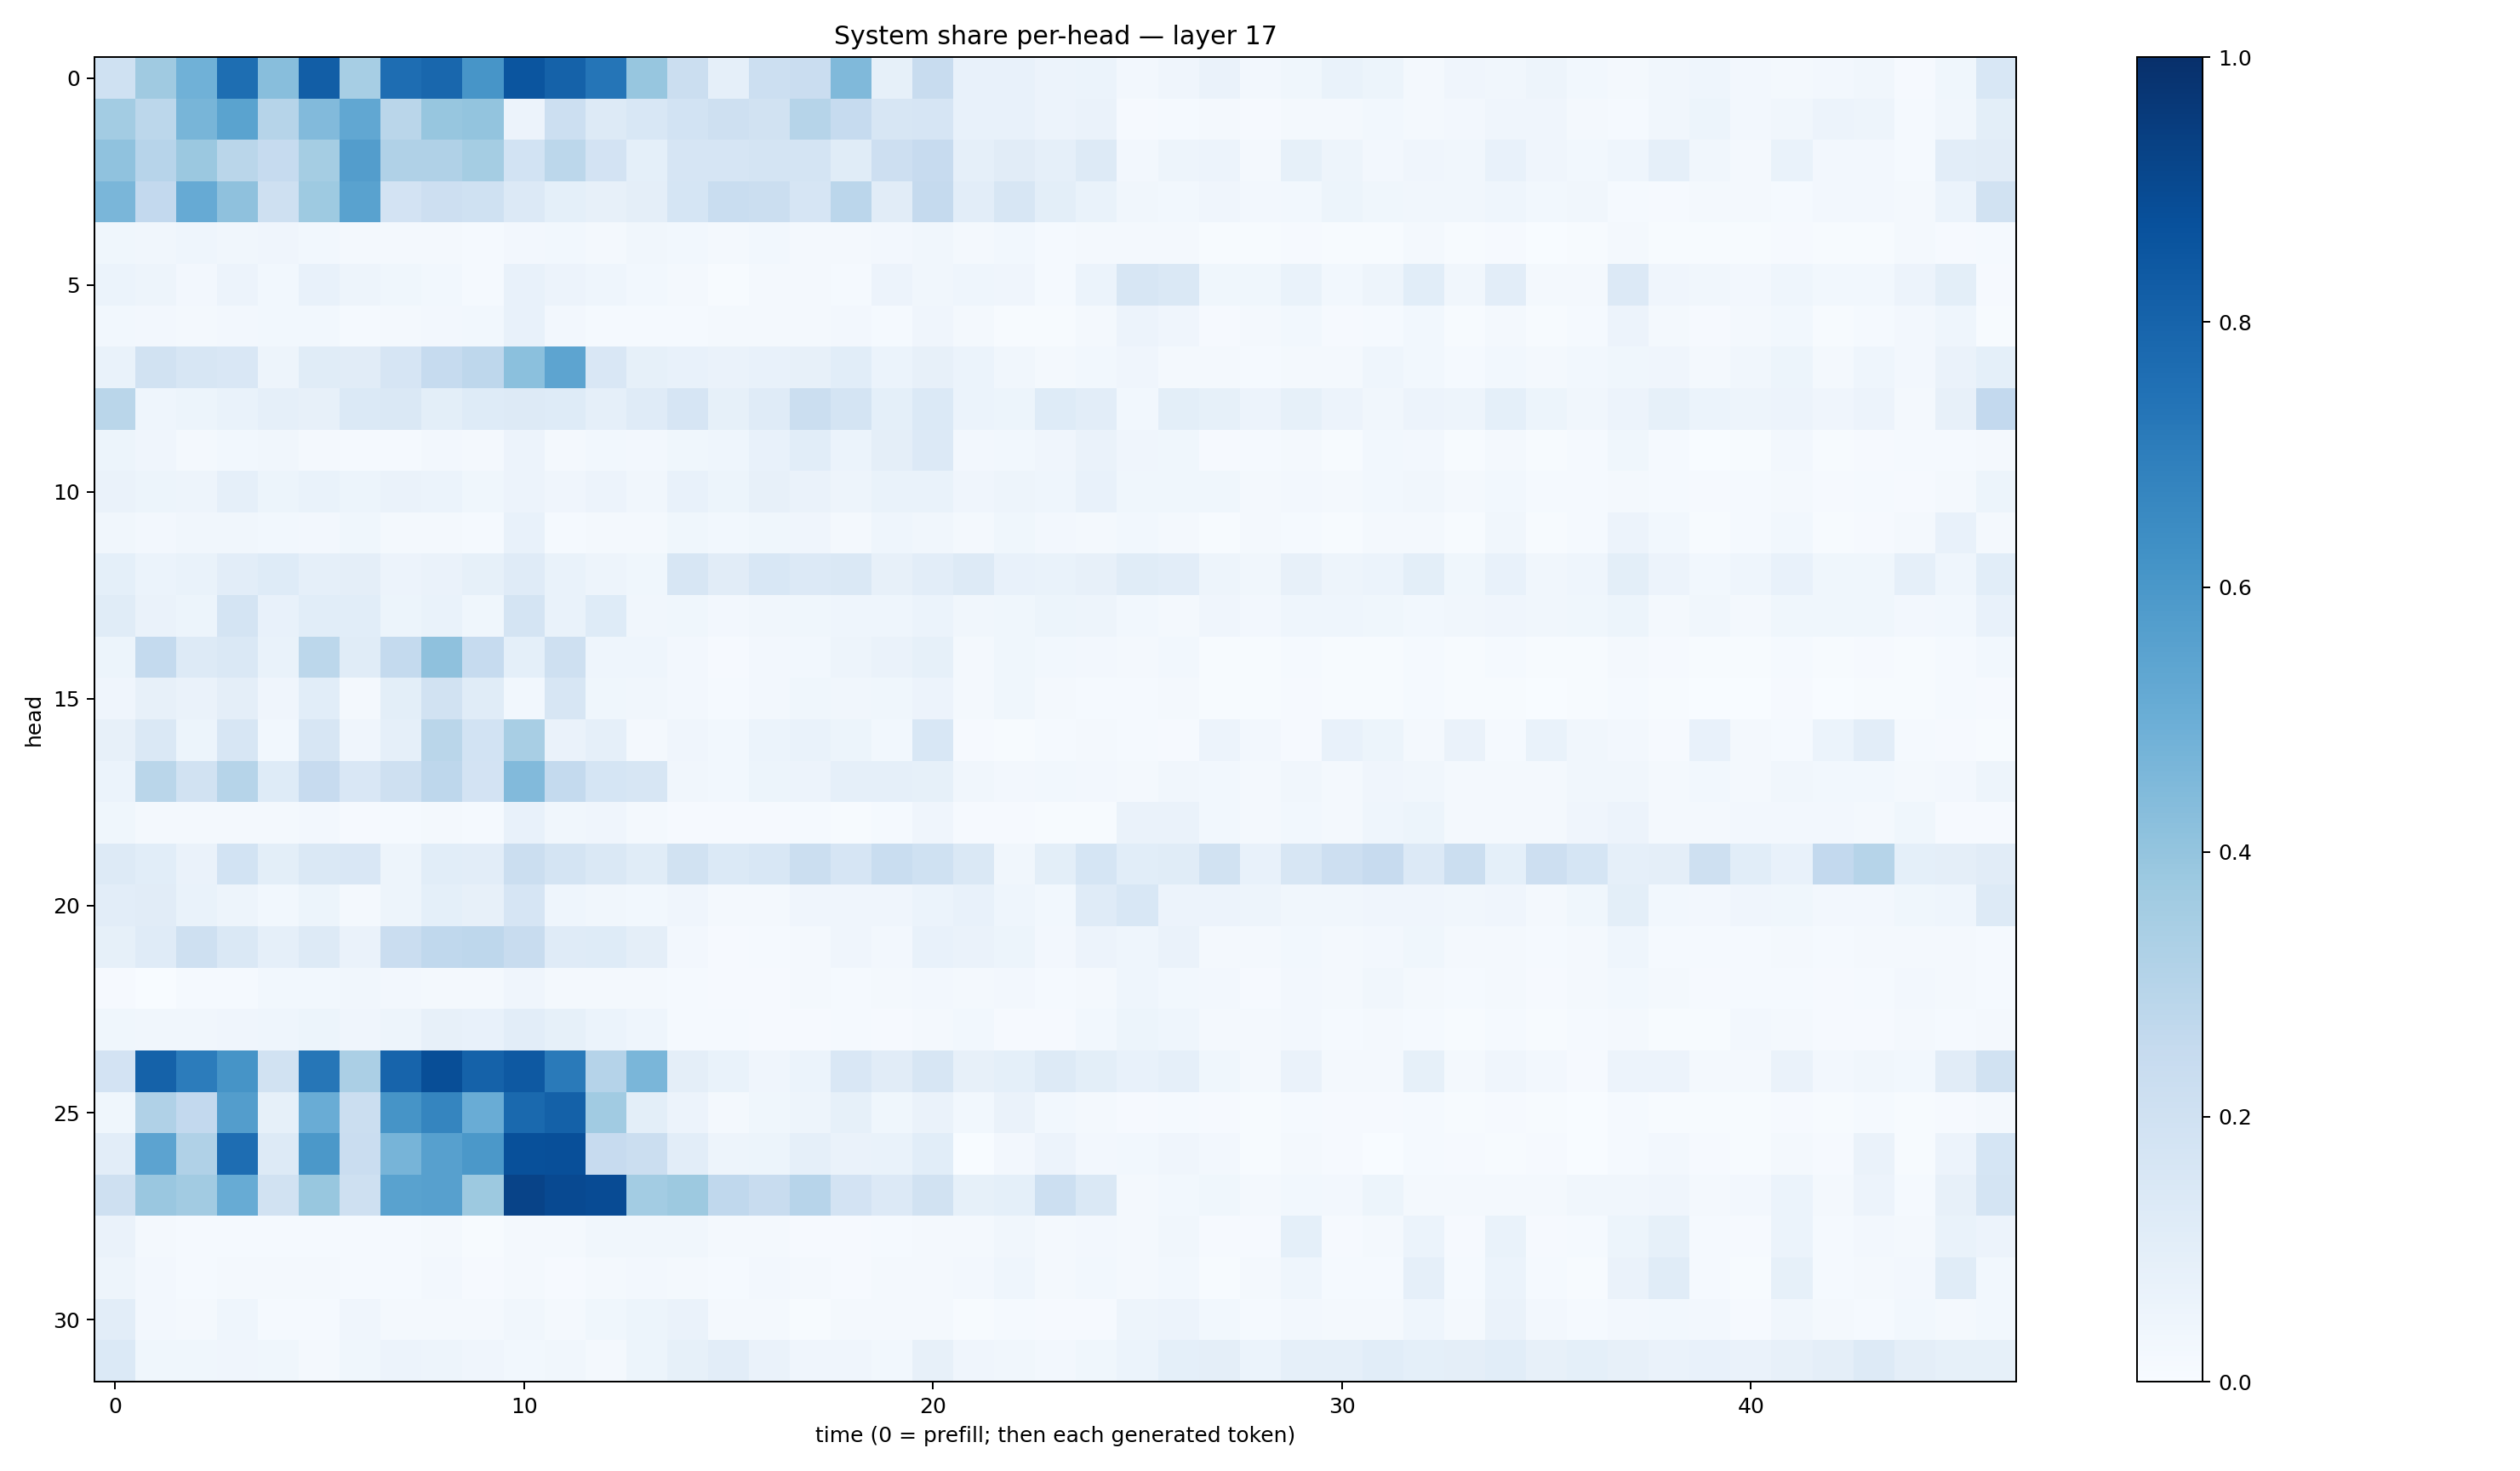

The file beside this chart, header and first rows:
0.20057686, 0.3672038, 0.48767102, 0.7602635, 0.42746738, 0.8204011, 0.3461088, 0.76428366, 0.7872874, 0.6080692, 0.8567949, 0.8064127, 0.7330271, 0.39405602, 0.22341527, 0.08887988, 0.21743213, 0.22956982, 0.44605675, 0.082764626, 0.24173392, 0.07748852, 0.071337536, 0.057798017
0.3558, 0.2797, 0.4678, 0.549, 0.3002, 0.4438, 0.5282, 0.2859, 0.393, 0.3994, 0.05653, 0.215, 0.1327, 0.153, 0.1848, 0.2073, 0.191, 0.3003, 0.2492, 0.1585, 0.1667, 0.07653, 0.07055, 0.05585
0.4093, 0.2932, 0.3823, 0.2853, 0.2486, 0.3546, 0.5715, 0.3164, 0.3175, 0.3536, 0.1842, 0.2805, 0.181, 0.09368, 0.1674, 0.1661, 0.173, 0.1754, 0.1144, 0.213, 0.2444, 0.08677, 0.1097, 0.0867
0.4647, 0.2608, 0.5141, 0.4126, 0.2047, 0.3736, 0.5536, 0.1817, 0.2138, 0.2008, 0.1356, 0.09021, 0.07933, 0.09617, 0.1706, 0.2311, 0.2221, 0.1675, 0.2822, 0.1108, 0.2539, 0.1026, 0.1581, 0.0984
0.03572, 0.03241, 0.04552, 0.03251, 0.04283, 0.02755, 0.02167, 0.02077, 0.02212, 0.01273, 0.02548, 0.03106, 0.01797, 0.03179, 0.02746, 0.01607, 0.02902, 0.02304, 0.01922, 0.02512, 0.03304, 0.01961, 0.02968, 0.0129
0.05958, 0.04733, 0.02428, 0.05776, 0.03089, 0.07482, 0.05065, 0.03562, 0.0309, 0.012, 0.07088, 0.05636, 0.04595, 0.02736, 0.02004, 0.006857, 0.02325, 0.021, 0.01522, 0.05609, 0.03461, 0.04598, 0.04277, 0.01401
0.0306, 0.02344, 0.02298, 0.0245, 0.02859, 0.03117, 0.01448, 0.01591, 0.02399, 0.02768, 0.075, 0.02415, 0.01371, 0.01359, 0.01322, 0.01629, 0.01662, 0.01615, 0.02688, 0.01467, 0.04007, 0.0193, 0.005785, 0.005805
0.06884, 0.1928, 0.1585, 0.1514, 0.0479, 0.1168, 0.1129, 0.1677, 0.2493, 0.2759, 0.4211, 0.5401, 0.1487, 0.08585, 0.07641, 0.06608, 0.07218, 0.08125, 0.1055, 0.05935, 0.08174, 0.0608, 0.03236, 0.02081
0.289, 0.04601, 0.05466, 0.06812, 0.08794, 0.07917, 0.1375, 0.1419, 0.09777, 0.1218, 0.1264, 0.1216, 0.08763, 0.1198, 0.1663, 0.08328, 0.1186, 0.2262, 0.1737, 0.09334, 0.1379, 0.05986, 0.05253, 0.1239
0.05241, 0.0402, 0.01714, 0.02767, 0.03408, 0.02164, 0.01447, 0.0121, 0.02353, 0.02218, 0.05759, 0.02255, 0.03054, 0.02423, 0.03642, 0.04377, 0.07671, 0.1079, 0.06129, 0.09532, 0.1367, 0.02623, 0.02889, 0.04065
0.06391, 0.05175, 0.05033, 0.08949, 0.05297, 0.06837, 0.05379, 0.06296, 0.05926, 0.0371, 0.0583, 0.04088, 0.0557, 0.03484, 0.07042, 0.05245, 0.08065, 0.06528, 0.04807, 0.06683, 0.06997, 0.04005, 0.04902, 0.04526
0.03242, 0.02393, 0.03336, 0.03141, 0.02969, 0.02349, 0.03894, 0.01963, 0.02181, 0.01463, 0.0739, 0.0151, 0.0214, 0.0211, 0.03726, 0.03071, 0.03605, 0.04182, 0.01765, 0.04564, 0.03332, 0.01652, 0.03701, 0.02504
0.09117, 0.06008, 0.06981, 0.1048, 0.122, 0.08728, 0.09376, 0.05606, 0.06284, 0.08452, 0.1173, 0.06933, 0.04779, 0.03667, 0.1636, 0.112, 0.1558, 0.136, 0.1441, 0.08074, 0.105, 0.1257, 0.07332, 0.06879
0.1138, 0.06397, 0.05194, 0.1736, 0.07145, 0.1093, 0.1082, 0.05401, 0.06754, 0.03634, 0.1725, 0.06688, 0.1235, 0.03255, 0.03781, 0.02529, 0.03487, 0.03678, 0.04507, 0.0447, 0.06167, 0.03377, 0.03666, 0.05283
0.05217, 0.256, 0.1257, 0.1472, 0.06821, 0.2788, 0.1139, 0.2548, 0.4103, 0.2464, 0.09349, 0.2058, 0.0438, 0.04548, 0.02605, 0.01097, 0.02508, 0.03094, 0.04843, 0.0649, 0.08495, 0.01716, 0.03524, 0.02776
0.04067, 0.08081, 0.06308, 0.09757, 0.04221, 0.1077, 0.02243, 0.1015, 0.1932, 0.1168, 0.03065, 0.1617, 0.03556, 0.0343, 0.0242, 0.01311, 0.02498, 0.03674, 0.03374, 0.03559, 0.05528, 0.01846, 0.03602, 0.01764
0.07928, 0.1471, 0.05103, 0.1593, 0.0295, 0.1602, 0.04168, 0.08643, 0.2871, 0.1837, 0.3405, 0.06609, 0.0863, 0.01751, 0.0421, 0.02819, 0.05886, 0.06761, 0.05449, 0.03011, 0.1559, 0.01129, 0.005171, 0.01445
0.06081, 0.2863, 0.1931, 0.3, 0.1225, 0.2444, 0.1504, 0.2086, 0.2759, 0.1823, 0.4436, 0.2542, 0.171, 0.1621, 0.03454, 0.03124, 0.05266, 0.05828, 0.08728, 0.08945, 0.08504, 0.03204, 0.02634, 0.03104
0.03892, 0.02066, 0.02181, 0.01669, 0.01912, 0.0244, 0.01112, 0.01518, 0.01817, 0.0146, 0.07564, 0.03348, 0.04294, 0.02116, 0.009786, 0.01069, 0.009863, 0.01206, 0.007014, 0.0151, 0.03951, 0.01139, 0.009481, 0.004276
0.1307, 0.1072, 0.06598, 0.1868, 0.1009, 0.1449, 0.1517, 0.05049, 0.1057, 0.1031, 0.2212, 0.1732, 0.1475, 0.1148, 0.1908, 0.1368, 0.1542, 0.2213, 0.166, 0.2308, 0.2005, 0.1484, 0.03457, 0.099
0.1049, 0.1095, 0.06856, 0.04944, 0.02874, 0.05185, 0.01675, 0.04946, 0.08985, 0.08077, 0.1675, 0.04537, 0.03232, 0.03021, 0.04205, 0.01793, 0.0186, 0.04082, 0.04231, 0.03957, 0.06063, 0.07194, 0.04679, 0.02785
0.08465, 0.1178, 0.2081, 0.1462, 0.08611, 0.1317, 0.06285, 0.2297, 0.2658, 0.2746, 0.2361, 0.1176, 0.125, 0.09488, 0.02404, 0.01028, 0.0134, 0.01937, 0.04268, 0.02589, 0.07721, 0.06485, 0.05445, 0.02372
0.01129, 0.003666, 0.01314, 0.01341, 0.03049, 0.0299, 0.03434, 0.02349, 0.02097, 0.01613, 0.0397, 0.01932, 0.01972, 0.02199, 0.01223, 0.00891, 0.01133, 0.02113, 0.01489, 0.01909, 0.02696, 0.02242, 0.02381, 0.0143
0.03586, 0.03485, 0.03451, 0.04156, 0.04328, 0.05098, 0.04109, 0.04965, 0.07825, 0.07558, 0.1038, 0.08208, 0.06167, 0.04622, 0.01358, 0.01377, 0.01143, 0.01051, 0.01249, 0.008997, 0.01987, 0.02992, 0.01106, 0.01037
0.1803, 0.805, 0.7048, 0.611, 0.1905, 0.7282, 0.3337, 0.7982, 0.8864, 0.8078, 0.8427, 0.7146, 0.3011, 0.4647, 0.0975, 0.06771, 0.04045, 0.06203, 0.1497, 0.1121, 0.1619, 0.07903, 0.09262, 0.126
0.03782, 0.3182, 0.2612, 0.5729, 0.08357, 0.5044, 0.2194, 0.6104, 0.6712, 0.506, 0.7777, 0.8089, 0.3643, 0.09884, 0.05564, 0.01751, 0.03614, 0.04884, 0.08413, 0.0354, 0.06565, 0.02881, 0.06395, 0.02893
0.1042, 0.5462, 0.3203, 0.7633, 0.1316, 0.5949, 0.2267, 0.4724, 0.5605, 0.5971, 0.8753, 0.8811, 0.2428, 0.2232, 0.1032, 0.04858, 0.05434, 0.08702, 0.06276, 0.06735, 0.1063, 0.002982, 0.0265, 0.05648
0.2036, 0.3859, 0.3626, 0.5106, 0.1934, 0.3869, 0.2036, 0.5519, 0.562, 0.3769, 0.9233, 0.8988, 0.8927, 0.3556, 0.3768, 0.2672, 0.2415, 0.2958, 0.1806, 0.1337, 0.1926, 0.08229, 0.0934, 0.2161
0.06535, 0.01598, 0.01217, 0.01275, 0.01395, 0.01355, 0.0134, 0.0152, 0.02171, 0.005929, 0.02314, 0.01672, 0.03215, 0.03293, 0.03205, 0.02097, 0.01749, 0.01154, 0.00795, 0.01335, 0.01686, 0.01905, 0.03427, 0.0208
0.04891, 0.02722, 0.01212, 0.0168, 0.01869, 0.01937, 0.01399, 0.01465, 0.02508, 0.01006, 0.01622, 0.01051, 0.02099, 0.0255, 0.02156, 0.01293, 0.02359, 0.02005, 0.009616, 0.0172, 0.01881, 0.02622, 0.04553, 0.01774
0.1049, 0.02497, 0.01863, 0.04362, 0.01546, 0.01421, 0.04139, 0.01814, 0.01864, 0.01892, 0.03469, 0.0194, 0.0384, 0.05388, 0.06352, 0.01885, 0.02286, 0.006626, 0.0173, 0.01721, 0.01856, 0.006328, 0.01383, 0.008131
0.1395, 0.03589, 0.0356, 0.04245, 0.03593, 0.018, 0.03668, 0.05564, 0.04993, 0.04274, 0.02881, 0.03345, 0.0207, 0.05115, 0.08382, 0.1029, 0.06275, 0.04279, 0.0421, 0.03003, 0.08037, 0.04203, 0.03222, 0.02509
